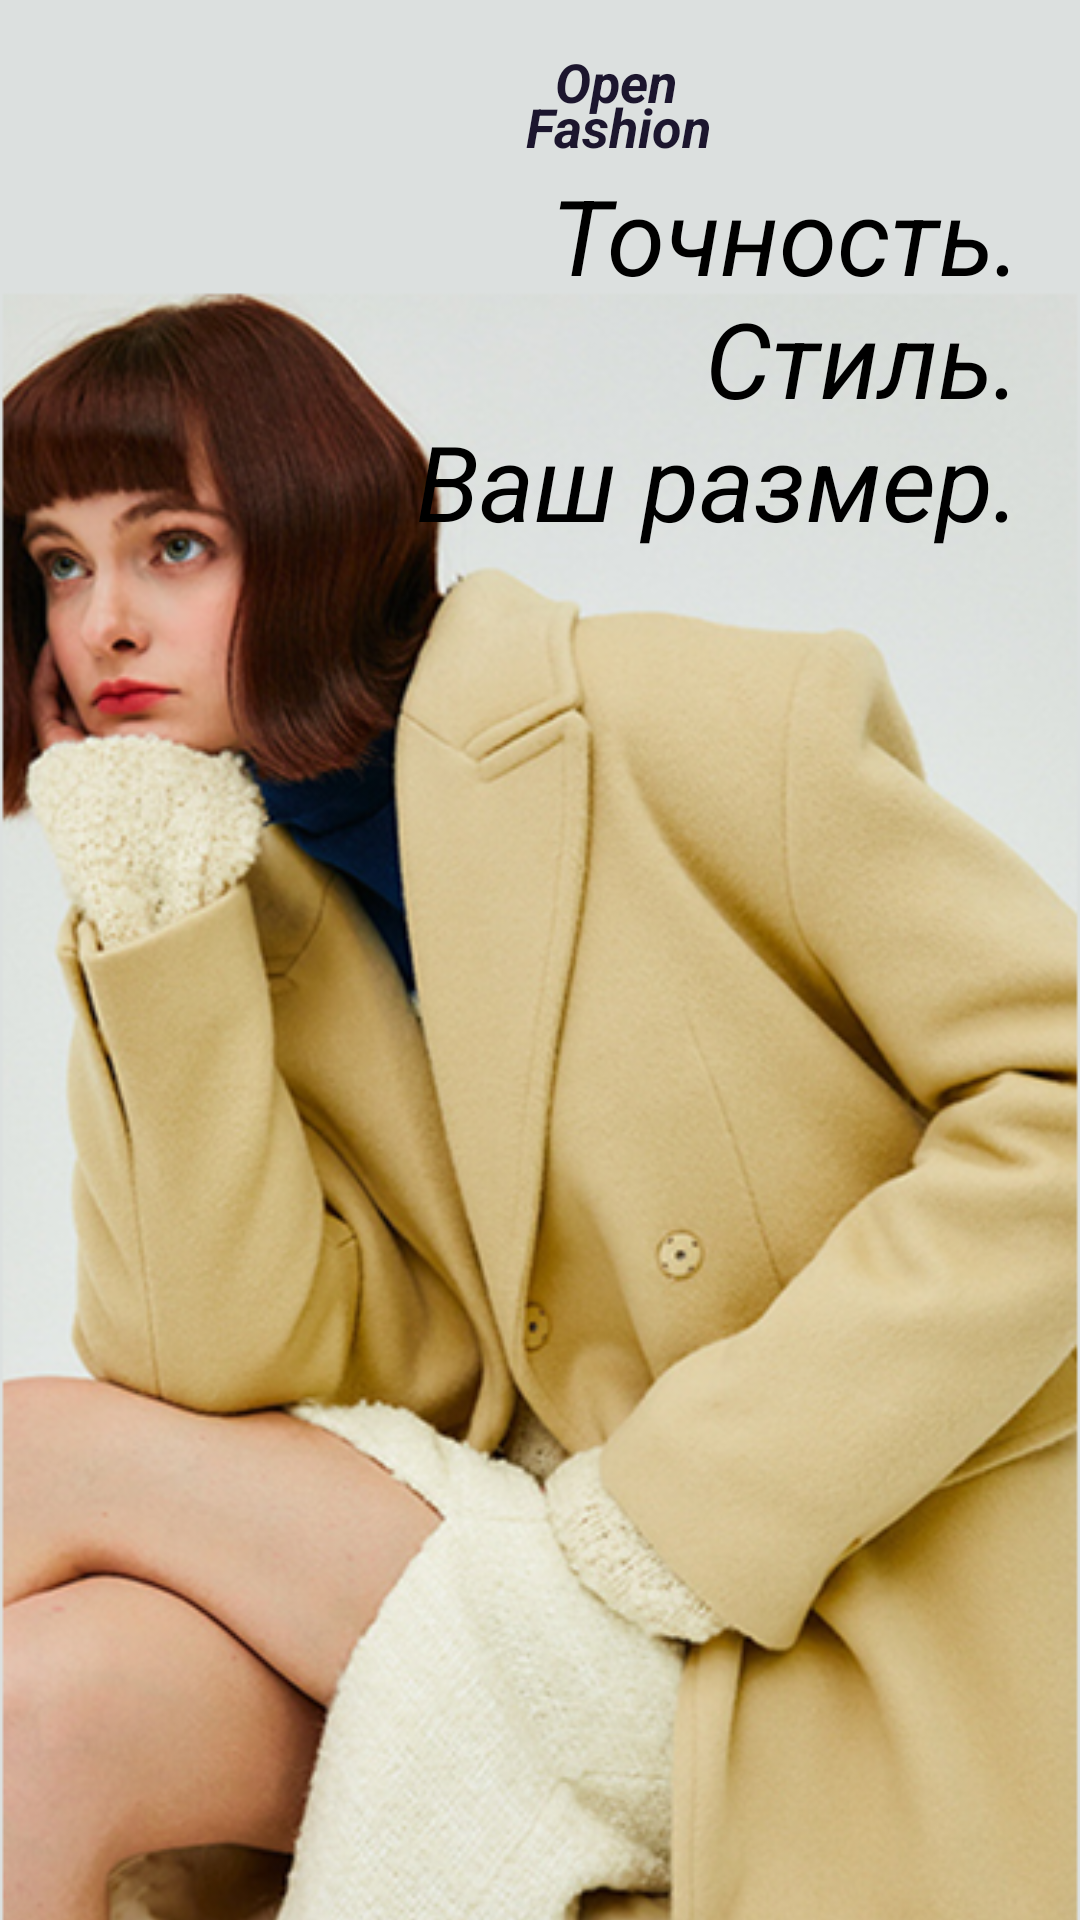

The Android layout XML behind this screen, and the referenced resources:
<!-- AndroidManifest.xml: application theme Theme.ShopFashion -->
<!-- res/layout/splash2.xml -->
<?xml version="1.0" encoding="utf-8"?>
<androidx.constraintlayout.widget.ConstraintLayout xmlns:android="http://schemas.android.com/apk/res/android"
    xmlns:app="http://schemas.android.com/apk/res-auto"
    xmlns:tools="http://schemas.android.com/tools"
    android:layout_width="match_parent"
    android:layout_height="match_parent"
    tools:context=".MainActivity"
    android:background="#DCE0DF">

    <LinearLayout
        android:id="@+id/layout"
        android:layout_width="match_parent"
        android:layout_height="60dp"
        android:background="#DCE0DF"
        app:layout_constraintTop_toTopOf="parent" >
        <TextView
            android:layout_width="wrap_content"
            android:layout_height="wrap_content"
            android:text="Open"
            android:textSize="18dp"
            android:textStyle="bold|italic"
            android:textColor="#1C162E"
            android:layout_marginTop="15dp"
            android:layout_marginLeft="185dp"
            app:layout_constraintEnd_toEndOf="parent"
            app:layout_constraintTop_toTopOf="parent" />
        <TextView
            android:layout_width="wrap_content"
            android:layout_height="wrap_content"
            android:text=" Fashion"
            android:textSize="18dp"
            android:textStyle="bold|italic"
            android:textColor="#1C162E"
            android:layout_marginTop="30dp"
            android:layout_marginLeft="-55dp"
            app:layout_constraintEnd_toEndOf="parent"
            app:layout_constraintTop_toTopOf="parent" />
    </LinearLayout>
    <ImageView
        android:id="@+id/banner"
        android:layout_width="match_parent"
        android:layout_height="650dp"
        android:src="@drawable/image_15"
        app:layout_constraintEnd_toEndOf="parent"
        app:layout_constraintHorizontal_bias="0.0"
        app:layout_constraintStart_toStartOf="parent"
        app:layout_constraintTop_toBottomOf="@+id/layout" />
    <TextView
        android:layout_width="wrap_content"
        android:layout_height="wrap_content"
        android:text="@string/text2"
        android:textStyle="italic"
        android:textAlignment="textEnd"
        android:textColor="#000000"
        android:textSize="35dp"
        android:layout_marginTop="55dp"
        android:layout_marginRight="20dp"
        app:layout_constraintEnd_toEndOf="parent"
        app:layout_constraintTop_toTopOf="parent" />
    <Button
        android:id="@+id/get_start"
        android:layout_width="250dp"
        android:layout_height="wrap_content"
        android:text="Get's started"
        android:backgroundTint="#000000"
        android:layout_marginTop="645dp"
        app:layout_constraintEnd_toEndOf="parent"
        app:layout_constraintStart_toStartOf="parent"
        app:layout_constraintTop_toTopOf="@id/layout"
        app:layout_constraintBottom_toBottomOf="parent" />
    <Button
        android:id="@+id/nxt2"
        android:layout_width="0dp"
        android:layout_height="match_parent"
        android:background="@color/transparent_white"
        android:clickable="true"
        app:layout_constraintEnd_toEndOf="parent"
        app:layout_constraintTop_toTopOf="parent"
        app:layout_constraintBottom_toBottomOf="parent"  />
    <Button
        android:id="@+id/bb"
        android:layout_width="wrap_content"
        android:layout_height="0dp"
        android:background="@color/transparent_white"
        android:clickable="true"
        android:layout_marginRight="325dp"
        app:layout_constraintEnd_toEndOf="parent"
        app:layout_constraintTop_toTopOf="parent"
        app:layout_constraintBottom_toBottomOf="parent" />
</androidx.constraintlayout.widget.ConstraintLayout>
<!-- resources referenced by this layout -->
<resources>
  <color name="transparent_white">#0000</color>
  <!-- drawable image_15: png bitmap (drawable, 390473 bytes) -->
  <string name="text2">
      Точность.\nСтиль.\nВаш размер.
  </string>
  <style name="Theme.ShopFashion" parent="Base.Theme.ShopFashion" />
  <style name="Base.Theme.ShopFashion" parent="Theme.Material3.DayNight.NoActionBar">
          
          
      </style>
</resources>
